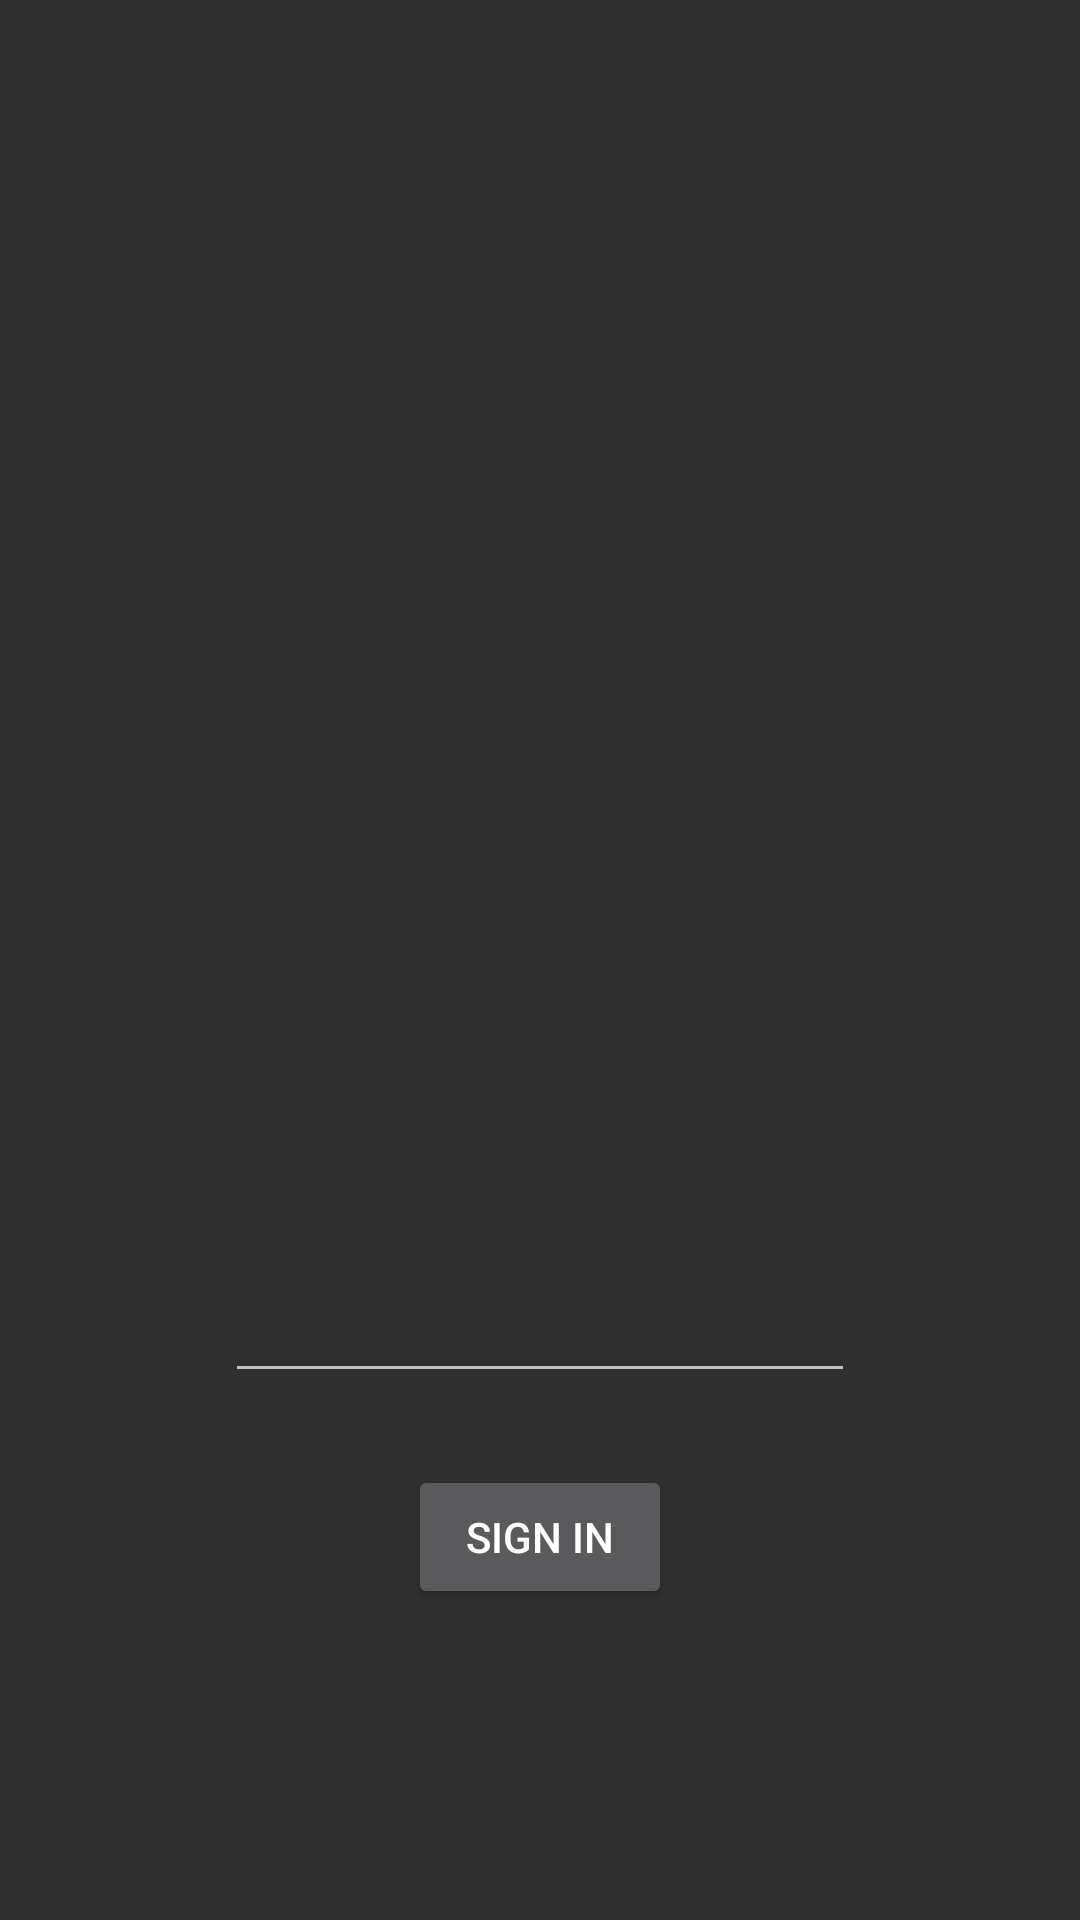

Reconstruct the res/layout file that produces this screen, plus the resources it refers to.
<!-- AndroidManifest.xml: activity theme Theme.Design.NoActionBar -->
<!-- res/layout/activity_login.xml -->
<?xml version="1.0" encoding="utf-8"?>
<androidx.constraintlayout.widget.ConstraintLayout xmlns:android="http://schemas.android.com/apk/res/android"
    xmlns:app="http://schemas.android.com/apk/res-auto"
    xmlns:tools="http://schemas.android.com/tools"
    android:layout_width="match_parent"
    android:layout_height="match_parent"
    tools:context=".LoginActivity">

    <ImageView
        android:id="@+id/imageView"
        android:layout_width="394dp"
        android:layout_height="327dp"
        android:layout_marginTop="64dp"
        app:layout_constraintEnd_toEndOf="parent"
        app:layout_constraintStart_toStartOf="parent"
        app:layout_constraintTop_toTopOf="parent"
        app:srcCompat="@drawable/login" />

    <Button
        android:id="@+id/button2"
        android:layout_width="wrap_content"
        android:layout_height="wrap_content"
        android:layout_marginTop="24dp"
        android:onClick="onclick"
        android:text="Sign In"
        app:layout_constraintEnd_toEndOf="parent"
        app:layout_constraintStart_toStartOf="parent"
        app:layout_constraintTop_toBottomOf="@+id/login_Password" />


    <EditText
        android:id="@+id/login_Password"
        android:layout_width="wrap_content"
        android:layout_height="wrap_content"
        android:layout_marginTop="32dp"
        android:ems="10"
        android:inputType="textPassword"
        app:layout_constraintEnd_toEndOf="parent"
        app:layout_constraintStart_toStartOf="parent"
        app:layout_constraintTop_toBottomOf="@+id/imageView" />

</androidx.constraintlayout.widget.ConstraintLayout>
<!-- resources referenced by this layout -->
<resources>

</resources>
